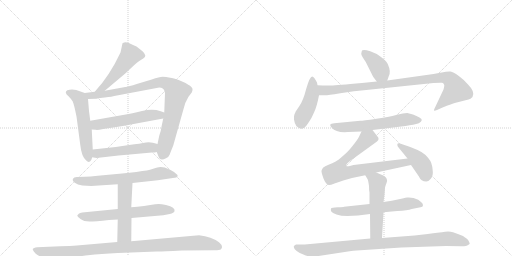
t = 0.00 s
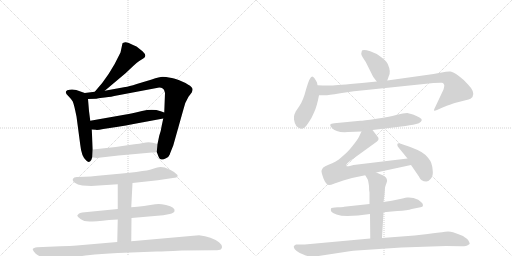
t = 2.76 s
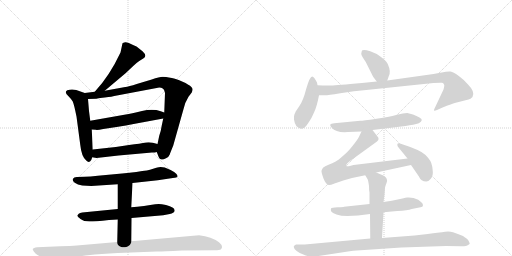
t = 5.53 s
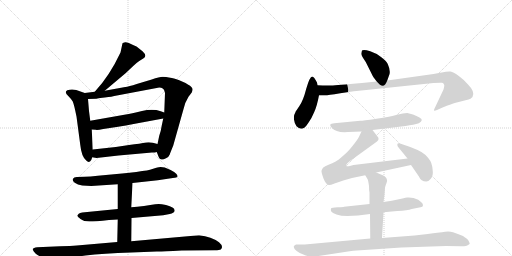
t = 8.29 s
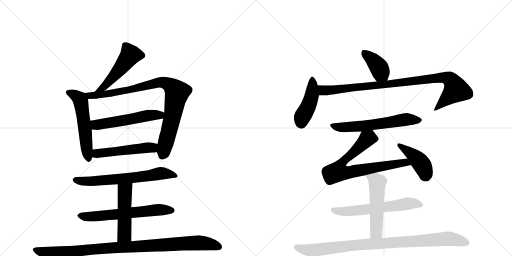
t = 11.06 s
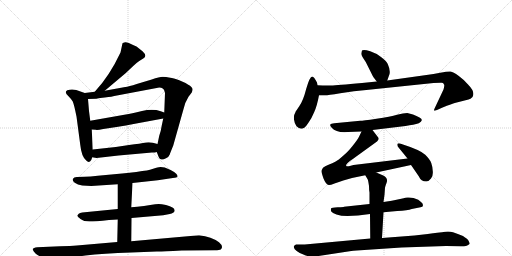
t = 13.82 s

The animated SVG that drew these frames (rendered in a browser with its animation timeline set to each time). Animation: 18 CSS @keyframes rules; one cycle of 13.82 s.

<svg version="1.1" viewBox="0 0 2048 1024" xmlns="http://www.w3.org/2000/svg">
  <g stroke="lightgray" stroke-dasharray="1,1" stroke-width="1" transform="scale(4, 4)">
    <line x1="0" y1="0" x2="256" y2="256"></line>
    <line x1="256" y1="0" x2="0" y2="256"></line>
    <line x1="128" y1="0" x2="128" y2="256"></line>
    <line x1="0" y1="128" x2="256" y2="128"></line>
    <line x1="256" y1="0" x2="512" y2="256"></line>
    <line x1="512" y1="0" x2="256" y2="256"></line>
    <line x1="384" y1="0" x2="384" y2="256"></line>
    <line x1="256" y1="128" x2="512" y2="128"></line>
  </g>
<g transform="scale(1, -1) translate(0, -850)">
   <style type="text/css">
    @keyframes keyframes0 {
      from {
       stroke: black;
       stroke-dashoffset: 502;
       stroke-width: 128;
       }
       62% {
       animation-timing-function: step-end;
       stroke: black;
       stroke-dashoffset: 0;
       stroke-width: 128;
       }
       to {
       stroke: black;
       stroke-width: 1024;
       }
       }
       #make-me-a-hanzi-animation-0 {
         animation: keyframes0 0.658529s both;
         animation-delay: 0.000000s;
         animation-timing-function: linear;
       }
    @keyframes keyframes1 {
      from {
       stroke: black;
       stroke-dashoffset: 549;
       stroke-width: 128;
       }
       64% {
       animation-timing-function: step-end;
       stroke: black;
       stroke-dashoffset: 0;
       stroke-width: 128;
       }
       to {
       stroke: black;
       stroke-width: 1024;
       }
       }
       #make-me-a-hanzi-animation-1 {
         animation: keyframes1 0.696777s both;
         animation-delay: 0.658529s;
         animation-timing-function: linear;
       }
    @keyframes keyframes2 {
      from {
       stroke: black;
       stroke-dashoffset: 898;
       stroke-width: 128;
       }
       75% {
       animation-timing-function: step-end;
       stroke: black;
       stroke-dashoffset: 0;
       stroke-width: 128;
       }
       to {
       stroke: black;
       stroke-width: 1024;
       }
       }
       #make-me-a-hanzi-animation-2 {
         animation: keyframes2 0.980794s both;
         animation-delay: 1.355306s;
         animation-timing-function: linear;
       }
    @keyframes keyframes3 {
      from {
       stroke: black;
       stroke-dashoffset: 543;
       stroke-width: 128;
       }
       64% {
       animation-timing-function: step-end;
       stroke: black;
       stroke-dashoffset: 0;
       stroke-width: 128;
       }
       to {
       stroke: black;
       stroke-width: 1024;
       }
       }
       #make-me-a-hanzi-animation-3 {
         animation: keyframes3 0.691895s both;
         animation-delay: 2.336100s;
         animation-timing-function: linear;
       }
    @keyframes keyframes4 {
      from {
       stroke: black;
       stroke-dashoffset: 511;
       stroke-width: 128;
       }
       62% {
       animation-timing-function: step-end;
       stroke: black;
       stroke-dashoffset: 0;
       stroke-width: 128;
       }
       to {
       stroke: black;
       stroke-width: 1024;
       }
       }
       #make-me-a-hanzi-animation-4 {
         animation: keyframes4 0.665853s both;
         animation-delay: 3.027995s;
         animation-timing-function: linear;
       }
    @keyframes keyframes5 {
      from {
       stroke: black;
       stroke-dashoffset: 661;
       stroke-width: 128;
       }
       68% {
       animation-timing-function: step-end;
       stroke: black;
       stroke-dashoffset: 0;
       stroke-width: 128;
       }
       to {
       stroke: black;
       stroke-width: 1024;
       }
       }
       #make-me-a-hanzi-animation-5 {
         animation: keyframes5 0.787923s both;
         animation-delay: 3.693848s;
         animation-timing-function: linear;
       }
    @keyframes keyframes6 {
      from {
       stroke: black;
       stroke-dashoffset: 630;
       stroke-width: 128;
       }
       67% {
       animation-timing-function: step-end;
       stroke: black;
       stroke-dashoffset: 0;
       stroke-width: 128;
       }
       to {
       stroke: black;
       stroke-width: 1024;
       }
       }
       #make-me-a-hanzi-animation-6 {
         animation: keyframes6 0.762695s both;
         animation-delay: 4.481771s;
         animation-timing-function: linear;
       }
    @keyframes keyframes7 {
      from {
       stroke: black;
       stroke-dashoffset: 496;
       stroke-width: 128;
       }
       62% {
       animation-timing-function: step-end;
       stroke: black;
       stroke-dashoffset: 0;
       stroke-width: 128;
       }
       to {
       stroke: black;
       stroke-width: 1024;
       }
       }
       #make-me-a-hanzi-animation-7 {
         animation: keyframes7 0.653646s both;
         animation-delay: 5.244466s;
         animation-timing-function: linear;
       }
    @keyframes keyframes8 {
      from {
       stroke: black;
       stroke-dashoffset: 1000;
       stroke-width: 128;
       }
       76% {
       animation-timing-function: step-end;
       stroke: black;
       stroke-dashoffset: 0;
       stroke-width: 128;
       }
       to {
       stroke: black;
       stroke-width: 1024;
       }
       }
       #make-me-a-hanzi-animation-8 {
         animation: keyframes8 1.063802s both;
         animation-delay: 5.898112s;
         animation-timing-function: linear;
       }
    @keyframes keyframes9 {
      from {
       stroke: black;
       stroke-dashoffset: 392;
       stroke-width: 128;
       }
       56% {
       animation-timing-function: step-end;
       stroke: black;
       stroke-dashoffset: 0;
       stroke-width: 128;
       }
       to {
       stroke: black;
       stroke-width: 1024;
       }
       }
       #make-me-a-hanzi-animation-9 {
         animation: keyframes9 0.569010s both;
         animation-delay: 6.961914s;
         animation-timing-function: linear;
       }
    @keyframes keyframes10 {
      from {
       stroke: black;
       stroke-dashoffset: 444;
       stroke-width: 128;
       }
       59% {
       animation-timing-function: step-end;
       stroke: black;
       stroke-dashoffset: 0;
       stroke-width: 128;
       }
       to {
       stroke: black;
       stroke-width: 1024;
       }
       }
       #make-me-a-hanzi-animation-10 {
         animation: keyframes10 0.611328s both;
         animation-delay: 7.530924s;
         animation-timing-function: linear;
       }
    @keyframes keyframes11 {
      from {
       stroke: black;
       stroke-dashoffset: 952;
       stroke-width: 128;
       }
       76% {
       animation-timing-function: step-end;
       stroke: black;
       stroke-dashoffset: 0;
       stroke-width: 128;
       }
       to {
       stroke: black;
       stroke-width: 1024;
       }
       }
       #make-me-a-hanzi-animation-11 {
         animation: keyframes11 1.024740s both;
         animation-delay: 8.142253s;
         animation-timing-function: linear;
       }
    @keyframes keyframes12 {
      from {
       stroke: black;
       stroke-dashoffset: 610;
       stroke-width: 128;
       }
       67% {
       animation-timing-function: step-end;
       stroke: black;
       stroke-dashoffset: 0;
       stroke-width: 128;
       }
       to {
       stroke: black;
       stroke-width: 1024;
       }
       }
       #make-me-a-hanzi-animation-12 {
         animation: keyframes12 0.746419s both;
         animation-delay: 9.166992s;
         animation-timing-function: linear;
       }
    @keyframes keyframes13 {
      from {
       stroke: black;
       stroke-dashoffset: 755;
       stroke-width: 128;
       }
       71% {
       animation-timing-function: step-end;
       stroke: black;
       stroke-dashoffset: 0;
       stroke-width: 128;
       }
       to {
       stroke: black;
       stroke-width: 1024;
       }
       }
       #make-me-a-hanzi-animation-13 {
         animation: keyframes13 0.864421s both;
         animation-delay: 9.913411s;
         animation-timing-function: linear;
       }
    @keyframes keyframes14 {
      from {
       stroke: black;
       stroke-dashoffset: 426;
       stroke-width: 128;
       }
       58% {
       animation-timing-function: step-end;
       stroke: black;
       stroke-dashoffset: 0;
       stroke-width: 128;
       }
       to {
       stroke: black;
       stroke-width: 1024;
       }
       }
       #make-me-a-hanzi-animation-14 {
         animation: keyframes14 0.596680s both;
         animation-delay: 10.777832s;
         animation-timing-function: linear;
       }
    @keyframes keyframes15 {
      from {
       stroke: black;
       stroke-dashoffset: 610;
       stroke-width: 128;
       }
       67% {
       animation-timing-function: step-end;
       stroke: black;
       stroke-dashoffset: 0;
       stroke-width: 128;
       }
       to {
       stroke: black;
       stroke-width: 1024;
       }
       }
       #make-me-a-hanzi-animation-15 {
         animation: keyframes15 0.746419s both;
         animation-delay: 11.374512s;
         animation-timing-function: linear;
       }
    @keyframes keyframes16 {
      from {
       stroke: black;
       stroke-dashoffset: 528;
       stroke-width: 128;
       }
       63% {
       animation-timing-function: step-end;
       stroke: black;
       stroke-dashoffset: 0;
       stroke-width: 128;
       }
       to {
       stroke: black;
       stroke-width: 1024;
       }
       }
       #make-me-a-hanzi-animation-16 {
         animation: keyframes16 0.679688s both;
         animation-delay: 12.120931s;
         animation-timing-function: linear;
       }
    @keyframes keyframes17 {
      from {
       stroke: black;
       stroke-dashoffset: 946;
       stroke-width: 128;
       }
       75% {
       animation-timing-function: step-end;
       stroke: black;
       stroke-dashoffset: 0;
       stroke-width: 128;
       }
       to {
       stroke: black;
       stroke-width: 1024;
       }
       }
       #make-me-a-hanzi-animation-17 {
         animation: keyframes17 1.019857s both;
         animation-delay: 12.800618s;
         animation-timing-function: linear;
       }
</style>
<path d="M 419 487 L 501 556 L 534 587 Q 547 600 557 606 L 573 616 Q 591 626 570 645 L 546 664 Q 509 682 501 681 Q 492 679 490 677 L 482 640 Q 438 546 379 483 C 359 461 396 468 419 487 Z" fill="lightgray"></path> 
<path d="M 339 478 L 305 490 Q 286 495 269 489 Q 255 481 274 465 Q 285 454 291 444 Q 296 433 306 384 L 321 271 Q 326 223 345 208 Q 356 196 365 210 L 369 221 L 371 252 L 367 332 L 361 367 L 356 406 L 352 454 C 350 474 350 474 339 478 Z" fill="lightgray"></path> 
<path d="M 627 242 L 634 224 Q 640 204 664 217 Q 676 223 679 232 Q 682 241 693 268 L 733 410 Q 737 436 754 463 L 767 480 Q 771 490 770 494 Q 769 502 753 511 Q 740 520 717 529 Q 693 538 681 539 Q 663 543 651 543 Q 638 543 607 532 L 547 514 Q 515 504 501 502 L 419 487 L 379 483 L 339 478 C 309 474 322 453 352 454 L 386 455 Q 386 456 401 458 L 419 460 Q 452 464 457 466 L 637 500 Q 645 500 651 496 Q 656 492 657 488 L 660 478 L 657 400 L 653 376 L 647 348 Q 644 327 637 307 L 630 274 L 627 242 Z" fill="lightgray"></path> 
<path d="M 503 392 L 361 367 C 331 362 337 334 367 332 L 383 331 Q 388 329 413 334 L 466 342 Q 467 341 529 353 L 653 376 C 682 381 685 390 657 400 L 643 405 Q 611 416 568 406 Q 524 396 503 392 Z" fill="lightgray"></path> 
<path d="M 386 218 L 474 228 L 608 240 Q 621 240 627 242 C 656 248 659 265 630 274 Q 604 283 584 280 Q 563 276 516 270 L 463 262 L 371 252 C 341 249 339 226 369 221 L 386 218 Z" fill="lightgray"></path> 
<path d="M 530 118 L 631 129 L 691 138 Q 709 139 710 144 Q 713 159 659 180 L 643 182 Q 642 183 622 178 L 600 171 Q 590 168 569 166 Q 524 158 456 153 L 391 147 Q 360 143 339 143 L 307 142 Q 295 142 292 135 Q 288 127 299 119 Q 310 111 329 108 L 365 106 L 471 113 L 530 118 Z" fill="lightgray"></path> 
<path d="M 526 -22 L 653 -11 L 679 -6 Q 696 -2 698 5 Q 703 20 664 30 Q 645 34 635 34 Q 624 34 601 30 Q 577 25 549 23 L 525 21 L 471 14 L 329 0 Q 319 -1 315 -5 L 309 -12 Q 309 -16 322 -26 Q 335 -36 358 -36 Q 380 -36 436 -30 L 471 -28 L 526 -22 Z" fill="lightgray"></path> 
<path d="M 525 -115 L 526 -22 L 525 21 L 530 118 C 532 148 471 143 471 113 L 471 14 L 471 -28 L 469 -118 C 468 -148 525 -145 525 -115 Z" fill="lightgray"></path> 
<path d="M 241 -135 L 149 -139 Q 133 -141 131 -146 Q 130 -152 142 -164 Q 152 -173 175 -182 Q 197 -192 210 -192 Q 222 -192 245 -186 L 342 -172 Q 411 -163 525 -160 L 627 -156 Q 637 -157 727 -152 L 859 -151 Q 879 -151 883 -148 Q 896 -136 876 -119 Q 847 -97 796 -91 L 525 -115 L 469 -118 L 307 -132 Q 284 -134 241 -135 Z" fill="lightgray"></path> 
<path d="M 1549 528 L 1555 545 Q 1565 563 1551 594 Q 1546 606 1524 622 Q 1508 636 1481 645 Q 1454 654 1448 648 Q 1446 642 1445 635 Q 1445 628 1463 602 L 1486 556 Q 1490 545 1507 524 C 1526 501 1539 500 1549 528 Z" fill="lightgray"></path> 
<path d="M 1270 509 L 1268 520 Q 1256 544 1249 544 Q 1239 544 1225 495 Q 1212 445 1197 425 Q 1183 405 1182 402 Q 1181 398 1178 393 Q 1175 388 1176 372 Q 1178 355 1186 345 Q 1201 329 1217 339 Q 1223 343 1235 361 Q 1247 378 1257 402 Q 1268 426 1276 469 L 1270 509 Z" fill="lightgray"></path> 
<path d="M 1507 524 L 1448 518 Q 1347 509 1325 508 Q 1303 507 1270 509 C 1240 510 1246 469 1276 469 L 1301 469 Q 1304 468 1361 477 Q 1418 486 1465 490 L 1734 518 Q 1762 520 1768 519 Q 1774 518 1776 512 Q 1779 510 1774 492 L 1742 424 Q 1735 410 1736 408 Q 1738 406 1748 410 L 1768 419 Q 1811 436 1819 438 L 1874 452 Q 1882 454 1890 462 Q 1902 482 1873 511 Q 1855 532 1834 547 Q 1813 562 1802 564 Q 1791 565 1761 559 Q 1731 553 1713 551 L 1549 528 L 1507 524 Z" fill="lightgray"></path> 
<path d="M 1490 330 L 1622 346 Q 1656 351 1675 357 Q 1686 364 1687 369 Q 1689 373 1678 380 Q 1667 387 1652 392 L 1629 398 Q 1614 398 1588 391 Q 1563 383 1506 375 Q 1450 367 1441 367 L 1337 357 Q 1323 355 1321 352 Q 1319 347 1327 339 Q 1345 318 1392 322 L 1446 324 L 1490 330 Z" fill="lightgray"></path> 
<path d="M 1505 160 L 1644 190 C 1673 196 1660 220 1630 216 L 1414 190 L 1403 187 Q 1388 183 1385 186 Q 1379 193 1414 216 L 1508 284 Q 1520 294 1509 305 L 1490 330 C 1472 354 1459 351 1446 324 L 1436 303 Q 1430 291 1410 266 Q 1390 241 1376 230 Q 1352 208 1341 203 Q 1330 197 1314 191 Q 1299 185 1292 179 Q 1287 172 1286 167 Q 1285 161 1294 136 Q 1304 111 1315 110 Q 1320 109 1338 116 Q 1356 123 1373 128 L 1408 138 L 1461 149 L 1505 160 Z" fill="lightgray"></path> 
<path d="M 1644 190 L 1675 145 Q 1684 124 1705 124 Q 1716 125 1724 136 Q 1733 147 1731 166 Q 1730 184 1725 198 Q 1721 211 1701 231 Q 1681 250 1609 273 Q 1592 279 1590 275 Q 1588 270 1591 264 L 1630 216 L 1644 190 Z" fill="lightgray"></path> 
<path d="M 1534 1 L 1589 6 Q 1631 8 1647 14 L 1682 21 Q 1692 22 1692 29 Q 1692 36 1684 42 L 1673 51 Q 1650 62 1629 60 Q 1626 60 1605 55 L 1567 47 L 1534 42 L 1478 34 L 1376 23 Q 1376 22 1351 21 Q 1326 20 1324 16 Q 1322 10 1325 4 Q 1329 -2 1346 -8 Q 1363 -14 1390 -14 L 1432 -12 L 1480 -6 L 1534 1 Z" fill="lightgray"></path> 
<path d="M 1528 -102 L 1534 1 L 1534 42 L 1538 71 L 1540 99 Q 1540 102 1546 118 Q 1554 138 1533 148 L 1505 160 C 1477 172 1446 175 1461 149 L 1471 132 Q 1473 127 1476 106 Q 1476 88 1478 80 L 1478 34 L 1480 -6 L 1481 -104 C 1481 -134 1526 -132 1528 -102 Z" fill="lightgray"></path> 
<path d="M 1248 -178 L 1405 -154 Q 1411 -153 1427 -152 L 1606 -140 L 1784 -134 Q 1841 -134 1852 -135 Q 1863 -136 1871 -131 Q 1879 -127 1879 -124 Q 1879 -122 1873 -111 Q 1870 -106 1852 -94 Q 1831 -85 1812 -79 Q 1794 -73 1768 -79 Q 1758 -79 1711 -86 L 1658 -92 L 1528 -102 L 1481 -104 L 1219 -128 L 1184 -128 Q 1176 -132 1175 -136 Q 1175 -140 1179 -147 Q 1187 -156 1199 -162 Q 1236 -178 1248 -178 Z" fill="lightgray"></path> 
      <clipPath id="make-me-a-hanzi-clip-0">
      <path d="M 419 487 L 501 556 L 534 587 Q 547 600 557 606 L 573 616 Q 591 626 570 645 L 546 664 Q 509 682 501 681 Q 492 679 490 677 L 482 640 Q 438 546 379 483 C 359 461 396 468 419 487 Z" fill="lightgray"></path>
      </clipPath>
      <path clip-path="url(#make-me-a-hanzi-clip-0)" d="M 499 669 L 522 631 L 487 582 L 425 513 L 411 499 L 385 487 " fill="none" id="make-me-a-hanzi-animation-0" stroke-dasharray="374 748" stroke-linecap="round"></path>

      <clipPath id="make-me-a-hanzi-clip-1">
      <path d="M 339 478 L 305 490 Q 286 495 269 489 Q 255 481 274 465 Q 285 454 291 444 Q 296 433 306 384 L 321 271 Q 326 223 345 208 Q 356 196 365 210 L 369 221 L 371 252 L 367 332 L 361 367 L 356 406 L 352 454 C 350 474 350 474 339 478 Z" fill="lightgray"></path>
      </clipPath>
      <path clip-path="url(#make-me-a-hanzi-clip-1)" d="M 276 478 L 303 467 L 323 446 L 355 213 " fill="none" id="make-me-a-hanzi-animation-1" stroke-dasharray="421 842" stroke-linecap="round"></path>

      <clipPath id="make-me-a-hanzi-clip-2">
      <path d="M 627 242 L 634 224 Q 640 204 664 217 Q 676 223 679 232 Q 682 241 693 268 L 733 410 Q 737 436 754 463 L 767 480 Q 771 490 770 494 Q 769 502 753 511 Q 740 520 717 529 Q 693 538 681 539 Q 663 543 651 543 Q 638 543 607 532 L 547 514 Q 515 504 501 502 L 419 487 L 379 483 L 339 478 C 309 474 322 453 352 454 L 386 455 Q 386 456 401 458 L 419 460 Q 452 464 457 466 L 637 500 Q 645 500 651 496 Q 656 492 657 488 L 660 478 L 657 400 L 653 376 L 647 348 Q 644 327 637 307 L 630 274 L 627 242 Z" fill="lightgray"></path>
      </clipPath>
      <path clip-path="url(#make-me-a-hanzi-clip-2)" d="M 346 474 L 369 467 L 462 480 L 638 521 L 656 520 L 681 508 L 709 480 L 651 229 " fill="none" id="make-me-a-hanzi-animation-2" stroke-dasharray="770 1540" stroke-linecap="round"></path>

      <clipPath id="make-me-a-hanzi-clip-3">
      <path d="M 503 392 L 361 367 C 331 362 337 334 367 332 L 383 331 Q 388 329 413 334 L 466 342 Q 467 341 529 353 L 653 376 C 682 381 685 390 657 400 L 643 405 Q 611 416 568 406 Q 524 396 503 392 Z" fill="lightgray"></path>
      </clipPath>
      <path clip-path="url(#make-me-a-hanzi-clip-3)" d="M 369 362 L 381 352 L 400 352 L 595 388 L 639 389 L 647 395 " fill="none" id="make-me-a-hanzi-animation-3" stroke-dasharray="415 830" stroke-linecap="round"></path>

      <clipPath id="make-me-a-hanzi-clip-4">
      <path d="M 386 218 L 474 228 L 608 240 Q 621 240 627 242 C 656 248 659 265 630 274 Q 604 283 584 280 Q 563 276 516 270 L 463 262 L 371 252 C 341 249 339 226 369 221 L 386 218 Z" fill="lightgray"></path>
      </clipPath>
      <path clip-path="url(#make-me-a-hanzi-clip-4)" d="M 375 228 L 396 238 L 592 260 L 610 259 L 622 248 " fill="none" id="make-me-a-hanzi-animation-4" stroke-dasharray="383 766" stroke-linecap="round"></path>

      <clipPath id="make-me-a-hanzi-clip-5">
      <path d="M 530 118 L 631 129 L 691 138 Q 709 139 710 144 Q 713 159 659 180 L 643 182 Q 642 183 622 178 L 600 171 Q 590 168 569 166 Q 524 158 456 153 L 391 147 Q 360 143 339 143 L 307 142 Q 295 142 292 135 Q 288 127 299 119 Q 310 111 329 108 L 365 106 L 471 113 L 530 118 Z" fill="lightgray"></path>
      </clipPath>
      <path clip-path="url(#make-me-a-hanzi-clip-5)" d="M 302 131 L 371 125 L 521 137 L 663 157 L 704 147 " fill="none" id="make-me-a-hanzi-animation-5" stroke-dasharray="533 1066" stroke-linecap="round"></path>

      <clipPath id="make-me-a-hanzi-clip-6">
      <path d="M 526 -22 L 653 -11 L 679 -6 Q 696 -2 698 5 Q 703 20 664 30 Q 645 34 635 34 Q 624 34 601 30 Q 577 25 549 23 L 525 21 L 471 14 L 329 0 Q 319 -1 315 -5 L 309 -12 Q 309 -16 322 -26 Q 335 -36 358 -36 Q 380 -36 436 -30 L 471 -28 L 526 -22 Z" fill="lightgray"></path>
      </clipPath>
      <path clip-path="url(#make-me-a-hanzi-clip-6)" d="M 316 -12 L 363 -17 L 632 11 L 688 8 " fill="none" id="make-me-a-hanzi-animation-6" stroke-dasharray="502 1004" stroke-linecap="round"></path>

      <clipPath id="make-me-a-hanzi-clip-7">
      <path d="M 525 -115 L 526 -22 L 525 21 L 530 118 C 532 148 471 143 471 113 L 471 14 L 471 -28 L 469 -118 C 468 -148 525 -145 525 -115 Z" fill="lightgray"></path>
      </clipPath>
      <path clip-path="url(#make-me-a-hanzi-clip-7)" d="M 523 111 L 500 85 L 498 -88 L 476 -111 " fill="none" id="make-me-a-hanzi-animation-7" stroke-dasharray="368 736" stroke-linecap="round"></path>

      <clipPath id="make-me-a-hanzi-clip-8">
      <path d="M 241 -135 L 149 -139 Q 133 -141 131 -146 Q 130 -152 142 -164 Q 152 -173 175 -182 Q 197 -192 210 -192 Q 222 -192 245 -186 L 342 -172 Q 411 -163 525 -160 L 627 -156 Q 637 -157 727 -152 L 859 -151 Q 879 -151 883 -148 Q 896 -136 876 -119 Q 847 -97 796 -91 L 525 -115 L 469 -118 L 307 -132 Q 284 -134 241 -135 Z" fill="lightgray"></path>
      </clipPath>
      <path clip-path="url(#make-me-a-hanzi-clip-8)" d="M 137 -148 L 213 -164 L 390 -145 L 791 -121 L 827 -124 L 876 -138 " fill="none" id="make-me-a-hanzi-animation-8" stroke-dasharray="872 1744" stroke-linecap="round"></path>

      <clipPath id="make-me-a-hanzi-clip-9">
      <path d="M 1549 528 L 1555 545 Q 1565 563 1551 594 Q 1546 606 1524 622 Q 1508 636 1481 645 Q 1454 654 1448 648 Q 1446 642 1445 635 Q 1445 628 1463 602 L 1486 556 Q 1490 545 1507 524 C 1526 501 1539 500 1549 528 Z" fill="lightgray"></path>
      </clipPath>
      <path clip-path="url(#make-me-a-hanzi-clip-9)" d="M 1455 640 L 1515 582 L 1541 536 " fill="none" id="make-me-a-hanzi-animation-9" stroke-dasharray="264 528" stroke-linecap="round"></path>

      <clipPath id="make-me-a-hanzi-clip-10">
      <path d="M 1270 509 L 1268 520 Q 1256 544 1249 544 Q 1239 544 1225 495 Q 1212 445 1197 425 Q 1183 405 1182 402 Q 1181 398 1178 393 Q 1175 388 1176 372 Q 1178 355 1186 345 Q 1201 329 1217 339 Q 1223 343 1235 361 Q 1247 378 1257 402 Q 1268 426 1276 469 L 1270 509 Z" fill="lightgray"></path>
      </clipPath>
      <path clip-path="url(#make-me-a-hanzi-clip-10)" d="M 1250 537 L 1247 466 L 1231 419 L 1208 379 L 1205 358 " fill="none" id="make-me-a-hanzi-animation-10" stroke-dasharray="316 632" stroke-linecap="round"></path>

      <clipPath id="make-me-a-hanzi-clip-11">
      <path d="M 1507 524 L 1448 518 Q 1347 509 1325 508 Q 1303 507 1270 509 C 1240 510 1246 469 1276 469 L 1301 469 Q 1304 468 1361 477 Q 1418 486 1465 490 L 1734 518 Q 1762 520 1768 519 Q 1774 518 1776 512 Q 1779 510 1774 492 L 1742 424 Q 1735 410 1736 408 Q 1738 406 1748 410 L 1768 419 Q 1811 436 1819 438 L 1874 452 Q 1882 454 1890 462 Q 1902 482 1873 511 Q 1855 532 1834 547 Q 1813 562 1802 564 Q 1791 565 1761 559 Q 1731 553 1713 551 L 1549 528 L 1507 524 Z" fill="lightgray"></path>
      </clipPath>
      <path clip-path="url(#make-me-a-hanzi-clip-11)" d="M 1278 503 L 1295 488 L 1309 488 L 1774 541 L 1797 534 L 1816 512 L 1822 489 L 1744 417 L 1742 409 " fill="none" id="make-me-a-hanzi-animation-11" stroke-dasharray="824 1648" stroke-linecap="round"></path>

      <clipPath id="make-me-a-hanzi-clip-12">
      <path d="M 1490 330 L 1622 346 Q 1656 351 1675 357 Q 1686 364 1687 369 Q 1689 373 1678 380 Q 1667 387 1652 392 L 1629 398 Q 1614 398 1588 391 Q 1563 383 1506 375 Q 1450 367 1441 367 L 1337 357 Q 1323 355 1321 352 Q 1319 347 1327 339 Q 1345 318 1392 322 L 1446 324 L 1490 330 Z" fill="lightgray"></path>
      </clipPath>
      <path clip-path="url(#make-me-a-hanzi-clip-12)" d="M 1327 347 L 1368 340 L 1398 342 L 1625 372 L 1678 371 " fill="none" id="make-me-a-hanzi-animation-12" stroke-dasharray="482 964" stroke-linecap="round"></path>

      <clipPath id="make-me-a-hanzi-clip-13">
      <path d="M 1505 160 L 1644 190 C 1673 196 1660 220 1630 216 L 1414 190 L 1403 187 Q 1388 183 1385 186 Q 1379 193 1414 216 L 1508 284 Q 1520 294 1509 305 L 1490 330 C 1472 354 1459 351 1446 324 L 1436 303 Q 1430 291 1410 266 Q 1390 241 1376 230 Q 1352 208 1341 203 Q 1330 197 1314 191 Q 1299 185 1292 179 Q 1287 172 1286 167 Q 1285 161 1294 136 Q 1304 111 1315 110 Q 1320 109 1338 116 Q 1356 123 1373 128 L 1408 138 L 1461 149 L 1505 160 Z" fill="lightgray"></path>
      </clipPath>
      <path clip-path="url(#make-me-a-hanzi-clip-13)" d="M 1502 295 L 1467 294 L 1396 222 L 1379 212 L 1352 165 L 1395 160 L 1622 201 L 1635 194 " fill="none" id="make-me-a-hanzi-animation-13" stroke-dasharray="627 1254" stroke-linecap="round"></path>

      <clipPath id="make-me-a-hanzi-clip-14">
      <path d="M 1644 190 L 1675 145 Q 1684 124 1705 124 Q 1716 125 1724 136 Q 1733 147 1731 166 Q 1730 184 1725 198 Q 1721 211 1701 231 Q 1681 250 1609 273 Q 1592 279 1590 275 Q 1588 270 1591 264 L 1630 216 L 1644 190 Z" fill="lightgray"></path>
      </clipPath>
      <path clip-path="url(#make-me-a-hanzi-clip-14)" d="M 1594 270 L 1645 236 L 1681 201 L 1703 147 " fill="none" id="make-me-a-hanzi-animation-14" stroke-dasharray="298 596" stroke-linecap="round"></path>

      <clipPath id="make-me-a-hanzi-clip-15">
      <path d="M 1534 1 L 1589 6 Q 1631 8 1647 14 L 1682 21 Q 1692 22 1692 29 Q 1692 36 1684 42 L 1673 51 Q 1650 62 1629 60 Q 1626 60 1605 55 L 1567 47 L 1534 42 L 1478 34 L 1376 23 Q 1376 22 1351 21 Q 1326 20 1324 16 Q 1322 10 1325 4 Q 1329 -2 1346 -8 Q 1363 -14 1390 -14 L 1432 -12 L 1480 -6 L 1534 1 Z" fill="lightgray"></path>
      </clipPath>
      <path clip-path="url(#make-me-a-hanzi-clip-15)" d="M 1331 11 L 1382 4 L 1646 37 L 1682 32 " fill="none" id="make-me-a-hanzi-animation-15" stroke-dasharray="482 964" stroke-linecap="round"></path>

      <clipPath id="make-me-a-hanzi-clip-16">
      <path d="M 1528 -102 L 1534 1 L 1534 42 L 1538 71 L 1540 99 Q 1540 102 1546 118 Q 1554 138 1533 148 L 1505 160 C 1477 172 1446 175 1461 149 L 1471 132 Q 1473 127 1476 106 Q 1476 88 1478 80 L 1478 34 L 1480 -6 L 1481 -104 C 1481 -134 1526 -132 1528 -102 Z" fill="lightgray"></path>
      </clipPath>
      <path clip-path="url(#make-me-a-hanzi-clip-16)" d="M 1469 148 L 1509 120 L 1506 -64 L 1504 -81 L 1489 -97 " fill="none" id="make-me-a-hanzi-animation-16" stroke-dasharray="400 800" stroke-linecap="round"></path>

      <clipPath id="make-me-a-hanzi-clip-17">
      <path d="M 1248 -178 L 1405 -154 Q 1411 -153 1427 -152 L 1606 -140 L 1784 -134 Q 1841 -134 1852 -135 Q 1863 -136 1871 -131 Q 1879 -127 1879 -124 Q 1879 -122 1873 -111 Q 1870 -106 1852 -94 Q 1831 -85 1812 -79 Q 1794 -73 1768 -79 Q 1758 -79 1711 -86 L 1658 -92 L 1528 -102 L 1481 -104 L 1219 -128 L 1184 -128 Q 1176 -132 1175 -136 Q 1175 -140 1179 -147 Q 1187 -156 1199 -162 Q 1236 -178 1248 -178 Z" fill="lightgray"></path>
      </clipPath>
      <path clip-path="url(#make-me-a-hanzi-clip-17)" d="M 1185 -138 L 1248 -152 L 1414 -131 L 1781 -105 L 1837 -111 L 1869 -121 " fill="none" id="make-me-a-hanzi-animation-17" stroke-dasharray="818 1636" stroke-linecap="round"></path>

</g>
</svg>
